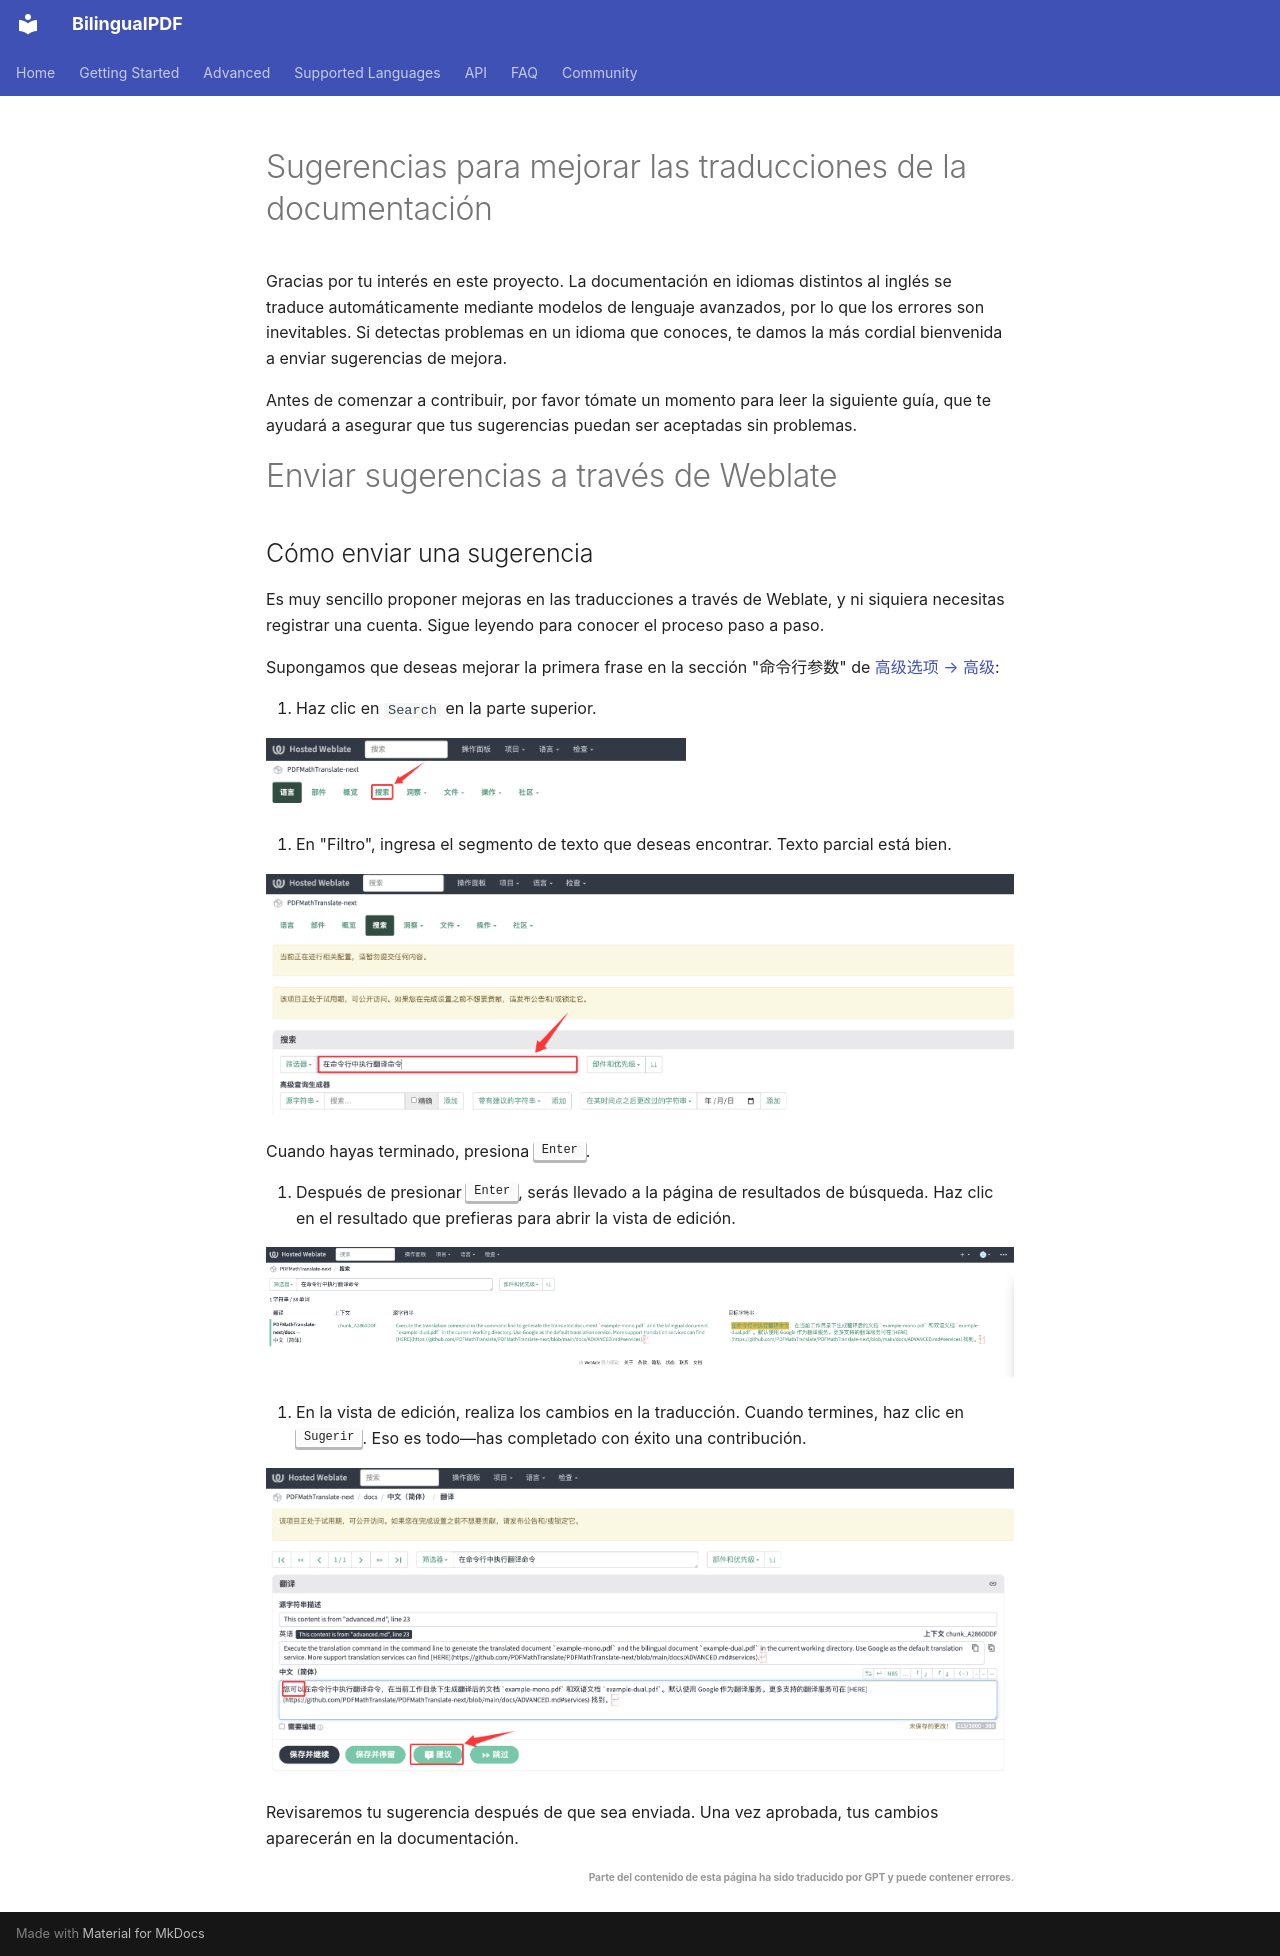

repository: OpenX123/BilingualPDF · page: es/community/Translate-Contribution-Guide.html · generator: mkdocs

# Sugerencias para mejorar las traducciones de la documentación

Gracias por tu interés en este proyecto. La documentación en idiomas distintos al inglés se traduce automáticamente mediante modelos de lenguaje avanzados, por lo que los errores son inevitables. Si detectas problemas en un idioma que conoces, te damos la más cordial bienvenida a enviar sugerencias de mejora.

Antes de comenzar a contribuir, por favor tómate un momento para leer la siguiente guía, que te ayudará a asegurar que tus sugerencias puedan ser aceptadas sin problemas.

# Enviar sugerencias a través de Weblate


## Cómo enviar una sugerencia

Es muy sencillo proponer mejoras en las traducciones a través de Weblate, y ni siquiera necesitas registrar una cuenta. Sigue leyendo para conocer el proceso paso a paso.

Supongamos que deseas mejorar la primera frase en la sección "命令行参数" de [高级选项 → 高级](docs/en/advanced/advanced.md):


2. Haz clic en `Search` en la parte superior.

<img src="./../../images/weblate/homepage.png" width="420px" alt="homepage"/>

3. En "Filtro", ingresa el segmento de texto que deseas encontrar. Texto parcial está bien.

<img src="./../../images/weblate/search.png" alt="search"/>

Cuando hayas terminado, presiona <kbd>Enter</kbd>.

4. Después de presionar <kbd>Enter</kbd>, serás llevado a la página de resultados de búsqueda. Haz clic en el resultado que prefieras para abrir la vista de edición.

<img src="./../../images/weblate/search-result.png" alt="search result"/>

5. En la vista de edición, realiza los cambios en la traducción. Cuando termines, haz clic en <kbd>Sugerir</kbd>. Eso es todo—has completado con éxito una contribución.

<img src="./../../images/weblate/suggestion.png" alt="suggestion"/>

Revisaremos tu sugerencia después de que sea enviada. Una vez aprobada, tus cambios aparecerán en la documentación.

<div align="right"> 
<h6><small>Parte del contenido de esta página ha sido traducido por GPT y puede contener errores.</small></h6>
